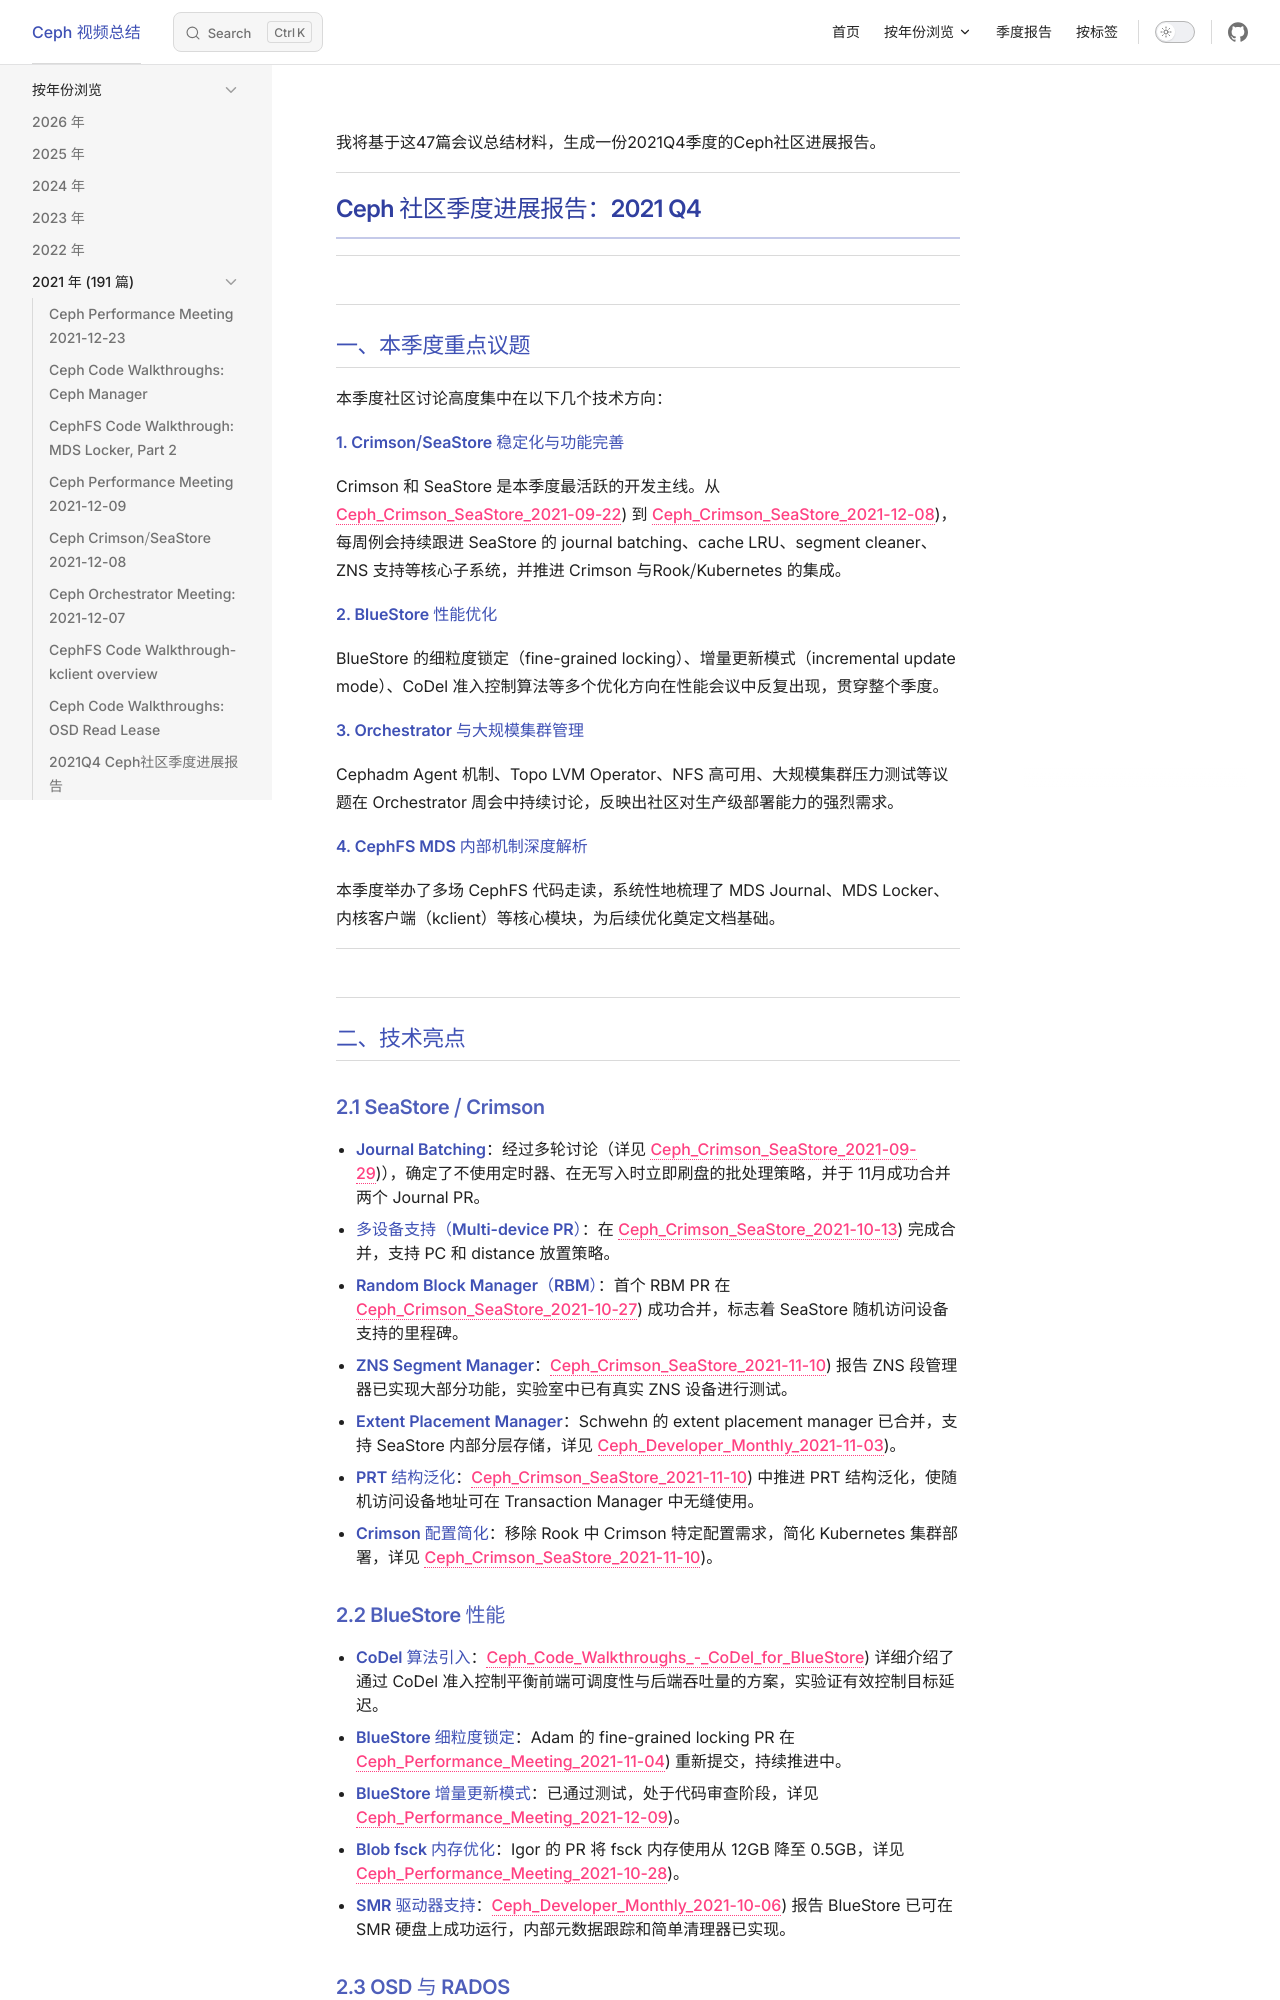

repository: Sean10/VideoSummary · page: posts/2021/2021Q4_Ceph社区季度总结.html · generator: jekyll

---
title: "2021Q4 Ceph社区季度进展报告"
date: 2021-12-01
updated: 2021-12-01
tags:
  - "Ceph"
  - "社区动态"
  - "季度报告"
categories:
  - "季度总结"
outline: deep
---
我将基于这47篇会议总结材料，生成一份2021Q4季度的Ceph社区进展报告。

---

# Ceph 社区季度进展报告：2021 Q4

---

## 一、本季度重点议题

本季度社区讨论高度集中在以下几个技术方向：

**1. Crimson/SeaStore 稳定化与功能完善**

Crimson 和 SeaStore 是本季度最活跃的开发主线。从 [Ceph_Crimson_SeaStore_2021-09-22](/posts/2021/Ceph_Crimson_SeaStore_2021-09-22)) 到 [Ceph_Crimson_SeaStore_2021-12-08](/posts/2021/Ceph_Crimson_SeaStore_2021-12-08))，每周例会持续跟进 SeaStore 的 journal batching、cache LRU、segment cleaner、ZNS 支持等核心子系统，并推进 Crimson 与Rook/Kubernetes 的集成。

**2. BlueStore 性能优化**

BlueStore 的细粒度锁定（fine-grained locking）、增量更新模式（incremental update mode）、CoDel 准入控制算法等多个优化方向在性能会议中反复出现，贯穿整个季度。

**3. Orchestrator 与大规模集群管理**

Cephadm Agent 机制、Topo LVM Operator、NFS 高可用、大规模集群压力测试等议题在 Orchestrator 周会中持续讨论，反映出社区对生产级部署能力的强烈需求。

**4. CephFS MDS 内部机制深度解析**

本季度举办了多场 CephFS 代码走读，系统性地梳理了 MDS Journal、MDS Locker、内核客户端（kclient）等核心模块，为后续优化奠定文档基础。

---

## 二、技术亮点

### 2.1 SeaStore / Crimson

- **Journal Batching**：经过多轮讨论（详见 [Ceph_Crimson_SeaStore_2021-09-29](/posts/2021/Ceph_Crimson_SeaStore_2021-09-29))），确定了不使用定时器、在无写入时立即刷盘的批处理策略，并于 11月成功合并两个 Journal PR。
- **多设备支持（Multi-device PR）**：在 [Ceph_Crimson_SeaStore_2021-10-13](/posts/2021/Ceph_Crimson_SeaStore_2021-10-13)) 完成合并，支持 PC 和 distance 放置策略。
- **Random Block Manager（RBM）**：首个 RBM PR 在 [Ceph_Crimson_SeaStore_2021-10-27](/posts/2021/Ceph_Crimson_SeaStore_2021-10-27)) 成功合并，标志着 SeaStore 随机访问设备支持的里程碑。
- **ZNS Segment Manager**：[Ceph_Crimson_SeaStore_2021-11-10](/posts/2021/Ceph_Crimson_SeaStore_2021-11-10)) 报告 ZNS 段管理器已实现大部分功能，实验室中已有真实 ZNS 设备进行测试。
- **Extent Placement Manager**：Schwehn 的 extent placement manager 已合并，支持 SeaStore 内部分层存储，详见 [Ceph_Developer_Monthly_2021-11-03](/posts/2021/Ceph_Developer_Monthly_2021-11-03))。
- **PRT 结构泛化**：[Ceph_Crimson_SeaStore_2021-11-10](/posts/2021/Ceph_Crimson_SeaStore_2021-11-10)) 中推进 PRT 结构泛化，使随机访问设备地址可在 Transaction Manager 中无缝使用。
- **Crimson 配置简化**：移除 Rook 中 Crimson 特定配置需求，简化 Kubernetes 集群部署，详见 [Ceph_Crimson_SeaStore_2021-11-10](/posts/2021/Ceph_Crimson_SeaStore_2021-11-10))。

### 2.2 BlueStore 性能

- **CoDel 算法引入**：[Ceph_Code_Walkthroughs_-_CoDel_for_BlueStore](/posts/2021/Ceph_Code_Walkthroughs_-_CoDel_for_BlueStore)) 详细介绍了通过 CoDel 准入控制平衡前端可调度性与后端吞吐量的方案，实验证有效控制目标延迟。
- **BlueStore 细粒度锁定**：Adam 的 fine-grained locking PR 在 [Ceph_Performance_Meeting_2021-11-04](/posts/2021/Ceph_Performance_Meeting_2021-11-04)) 重新提交，持续推进中。
- **BlueStore 增量更新模式**：已通过测试，处于代码审查阶段，详见 [Ceph_Performance_Meeting_2021-12-09](/posts/2021/Ceph_Performance_Meeting_2021-12-09))。
- **Blob fsck 内存优化**：Igor 的 PR 将 fsck 内存使用从 12GB 降至 0.5GB，详见 [Ceph_Performance_Meeting_2021-10-28](/posts/2021/Ceph_Performance_Meeting_2021-10-28))。
- **SMR 驱动器支持**：[Ceph_Developer_Monthly_2021-10-06](/posts/2021/Ceph_Developer_Monthly_2021-10-06)) 报告 BlueStore 已可在 SMR 硬盘上成功运行，内部元数据跟踪和简单清理器已实现。

### 2.3 OSD 与 RADOS

- **OSD Read Lease机制**：[Ceph_Code_Walkthroughs_-_OSD_Read_Lease](/posts/2021/Ceph_Code_Walkthroughs_-_OSD_Read_Lease)) 深入讲解了 Octopus 版本中引入的租约机制，通过 Lagy 和 Wait 两种新PG 状态解决了网络分区下的读一致性问题。
- **Backfill/Recovery 性能优化**：[Ceph_Performance_Meeting_2021-10-21](/posts/2021/Ceph_Performance_Meeting_2021-10-21)) 讨论了通过 PG 日志进行恢复比传统 recovery 更快的新 PR。
- **PG 移除优化**：Igor 的 PG removal 优化 PR 持续推进，详见 [Ceph_Performance_Meeting_2021-10-07](/posts/2021/Ceph_Performance_Meeting_2021-10-07))。
